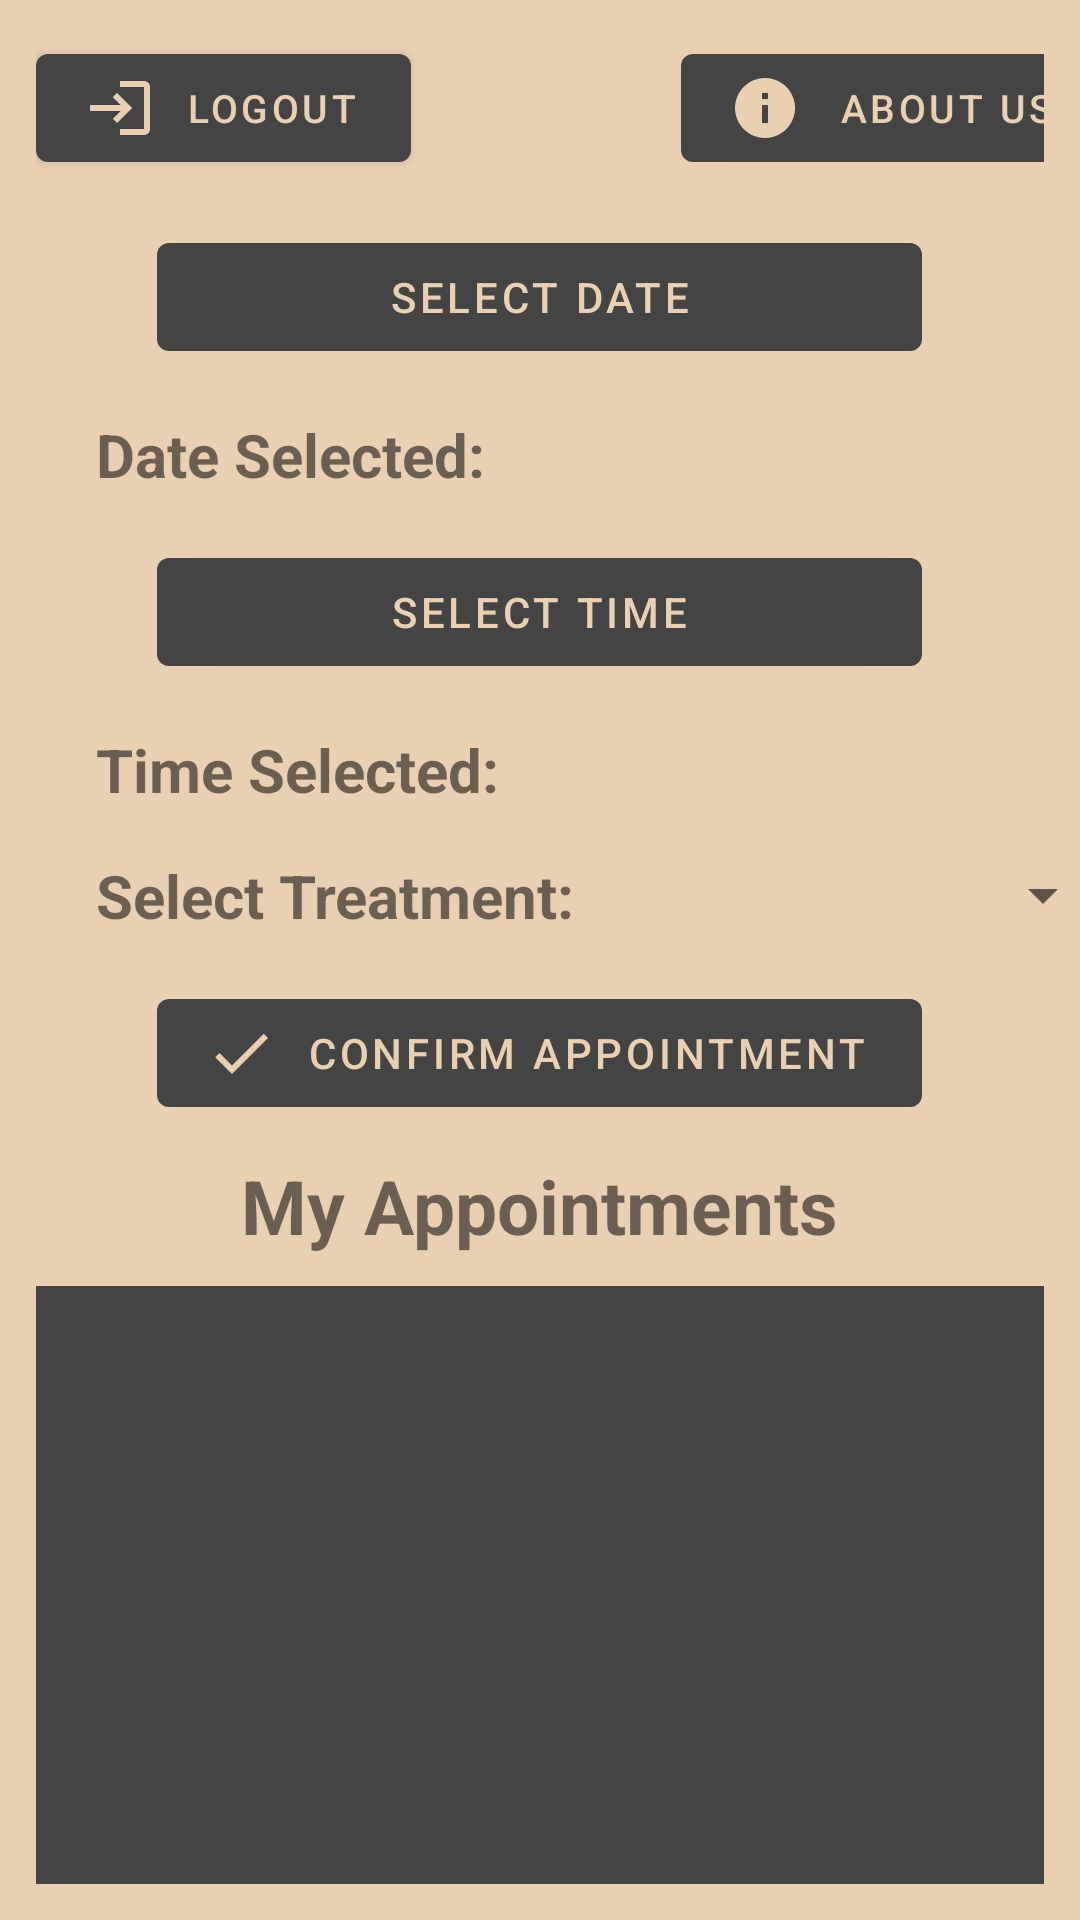

Reconstruct the res/layout file that produces this screen, plus the resources it refers to.
<!-- AndroidManifest.xml: application theme Theme.EzBarber -->
<!-- res/layout/activity_month.xml -->
<?xml version="1.0" encoding="utf-8"?>
<androidx.appcompat.widget.LinearLayoutCompat xmlns:android="http://schemas.android.com/apk/res/android"
    xmlns:app="http://schemas.android.com/apk/res-auto"
    xmlns:tools="http://schemas.android.com/tools"
    android:layout_width="match_parent"
    android:layout_height="match_parent"
    android:background="@color/sahara"
    android:orientation="vertical"
    android:padding="12dp"
    tools:context=".Activities.MonthActivity">


    <androidx.appcompat.widget.LinearLayoutCompat
        android:layout_width="match_parent"
        android:layout_height="wrap_content"
        android:orientation="horizontal">

        <com.google.android.material.button.MaterialButton
            android:id="@+id/calendar_BTN_logout"
            android:layout_width="125dp"
            android:layout_height="wrap_content"
            android:layout_gravity="start"
            android:text="@string/logout"
            android:textSize="13sp"
            app:icon="@drawable/logout_icon" />

        <com.google.android.material.button.MaterialButton
            android:id="@+id/calendar_BTN_details"
            android:layout_width="145dp"
            android:layout_height="wrap_content"
            android:layout_marginStart="90dp"
            android:text="@string/about_us"
            android:textSize="13sp"
            app:icon="@drawable/info_icon" />
    </androidx.appcompat.widget.LinearLayoutCompat>

    <com.google.android.material.button.MaterialButton
        android:id="@+id/calendar_BTN_date"
        android:layout_width="255dp"
        android:layout_height="wrap_content"
        android:layout_gravity="center"
        android:layout_marginTop="15dp"
        android:text="@string/select_date"
        app:icon="@drawable/calendar_icon" />

    <androidx.appcompat.widget.LinearLayoutCompat
        android:layout_width="match_parent"
        android:layout_height="wrap_content"
        android:orientation="horizontal">

        <com.google.android.material.textview.MaterialTextView
            android:layout_width="wrap_content"
            android:layout_height="wrap_content"
            android:layout_marginStart="20dp"
            android:layout_marginTop="15dp"
            android:text="@string/date_selected"
            android:textSize="20sp"
            android:textStyle="bold" />

        <com.google.android.material.textview.MaterialTextView
            android:id="@+id/calendar_selecteddate"
            android:layout_width="wrap_content"
            android:layout_height="wrap_content"
            android:layout_marginStart="20dp"
            android:layout_marginTop="15dp"
            android:textSize="20sp"
            android:textStyle="bold" />
    </androidx.appcompat.widget.LinearLayoutCompat>

    <com.google.android.material.button.MaterialButton
        android:id="@+id/calendar_BTN_time"
        android:layout_width="255dp"
        android:layout_height="wrap_content"
        android:layout_gravity="center"
        android:layout_marginTop="15dp"
        android:text="@string/select_time"
        app:icon="@drawable/calendar_time_icon" />

    <androidx.appcompat.widget.LinearLayoutCompat
        android:layout_width="match_parent"
        android:layout_height="wrap_content"
        android:orientation="horizontal">

        <com.google.android.material.textview.MaterialTextView
            android:layout_width="wrap_content"
            android:layout_height="wrap_content"
            android:layout_marginStart="20dp"
            android:layout_marginTop="15dp"
            android:text="@string/time_selected"
            android:textSize="20sp"
            android:textStyle="bold" />

        <com.google.android.material.textview.MaterialTextView
            android:id="@+id/calendar_selectedhour"
            android:layout_width="wrap_content"
            android:layout_height="wrap_content"
            android:layout_marginStart="20dp"
            android:layout_marginTop="15dp"
            android:textSize="20sp"
            android:textStyle="bold" />
    </androidx.appcompat.widget.LinearLayoutCompat>

    <androidx.appcompat.widget.LinearLayoutCompat
        android:layout_width="match_parent"
        android:layout_height="wrap_content"
        android:layout_marginTop="15dp"
        android:orientation="horizontal">

        <com.google.android.material.textview.MaterialTextView
            android:layout_width="wrap_content"
            android:layout_height="wrap_content"
            android:layout_marginStart="20dp"
            android:text="@string/select_treatment"
            android:textSize="20sp"
            android:textStyle="bold" />

        <Spinner
            android:id="@+id/calendar_spinner"
            android:layout_width="175dp"
            android:layout_height="match_parent"
            android:layout_marginStart="5dp" />
    </androidx.appcompat.widget.LinearLayoutCompat>

    <com.google.android.material.button.MaterialButton
        android:id="@+id/calendar_BTN_confirm"
        android:layout_width="255dp"
        android:layout_height="wrap_content"
        android:layout_gravity="center"
        android:layout_marginTop="15dp"
        android:text="@string/confirm_appointment"
        app:icon="@drawable/ic_check_24" />

    <com.google.android.material.textview.MaterialTextView
        android:layout_width="wrap_content"
        android:layout_height="wrap_content"
        android:layout_gravity="center"
        android:layout_margin="10dp"
        android:text="@string/my_appointments"
        android:textSize="25sp"
        android:textStyle="bold" />

    <FrameLayout
        android:id="@+id/list_frame"
        android:layout_width="match_parent"
        android:layout_height="300dp"
        android:background="@color/grey" />
</androidx.appcompat.widget.LinearLayoutCompat>
<!-- resources referenced by this layout -->
<resources>
  <color name="grey">#444444</color>
  <color name="sahara">#EAD0B3</color>
  <!-- drawable ic_check_24 (drawable) -->
  <vector android:height="24dp" android:tint="#444444"
      android:viewportHeight="24" android:viewportWidth="24"
      android:width="24dp" xmlns:android="http://schemas.android.com/apk/res/android">
      <path android:fillColor="@android:color/white" android:pathData="M9,16.17L4.83,12l-1.42,1.41L9,19 21,7l-1.41,-1.41z"/>
  </vector>
  <!-- drawable info_icon (drawable) -->
  <vector android:height="24dp" android:tint="#444444"
      android:viewportHeight="24" android:viewportWidth="24"
      android:width="24dp" xmlns:android="http://schemas.android.com/apk/res/android">
      <path android:fillColor="@android:color/white" android:pathData="M12,2C6.48,2 2,6.48 2,12s4.48,10 10,10 10,-4.48 10,-10S17.52,2 12,2zM13,17h-2v-6h2v6zM13,9h-2L11,7h2v2z"/>
  </vector>
  <!-- drawable logout_icon (drawable) -->
  <vector android:height="24dp" android:tint="#444444"
      android:viewportHeight="24" android:viewportWidth="24"
      android:width="24dp" xmlns:android="http://schemas.android.com/apk/res/android">
      <path android:fillColor="@android:color/white" android:pathData="M11,7L9.6,8.4l2.6,2.6H2v2h10.2l-2.6,2.6L11,17l5,-5L11,7zM20,19h-8v2h8c1.1,0 2,-0.9 2,-2V5c0,-1.1 -0.9,-2 -2,-2h-8v2h8V19z"/>
  </vector>
  <string name="about_us">About Us</string>
  <string name="confirm_appointment">Confirm Appointment</string>
  <string name="date_selected">Date Selected:</string>
  <string name="logout">Logout</string>
  <string name="my_appointments">My Appointments</string>
  <string name="select_date">select date</string>
  <string name="select_time">select time</string>
  <string name="select_treatment">Select Treatment:</string>
  <string name="time_selected">Time Selected:</string>
  <style name="Theme.EzBarber" parent="Theme.MaterialComponents.DayNight.DarkActionBar">
          
          <item name="colorPrimary">@color/grey</item>
          <item name="colorPrimaryVariant">@color/grey</item>
          <item name="colorOnPrimary">@color/sahara</item>
          
          <item name="colorSecondary">@color/grey</item>
          <item name="colorSecondaryVariant">@color/sahara_black</item>
          <item name="colorOnSecondary">@color/sahara</item>
          
          <item name="android:statusBarColor" tools:targetApi="l">?attr/colorPrimaryVariant</item>
          
      </style>
  <color name="sahara_black">#1B1B1C</color>
</resources>
